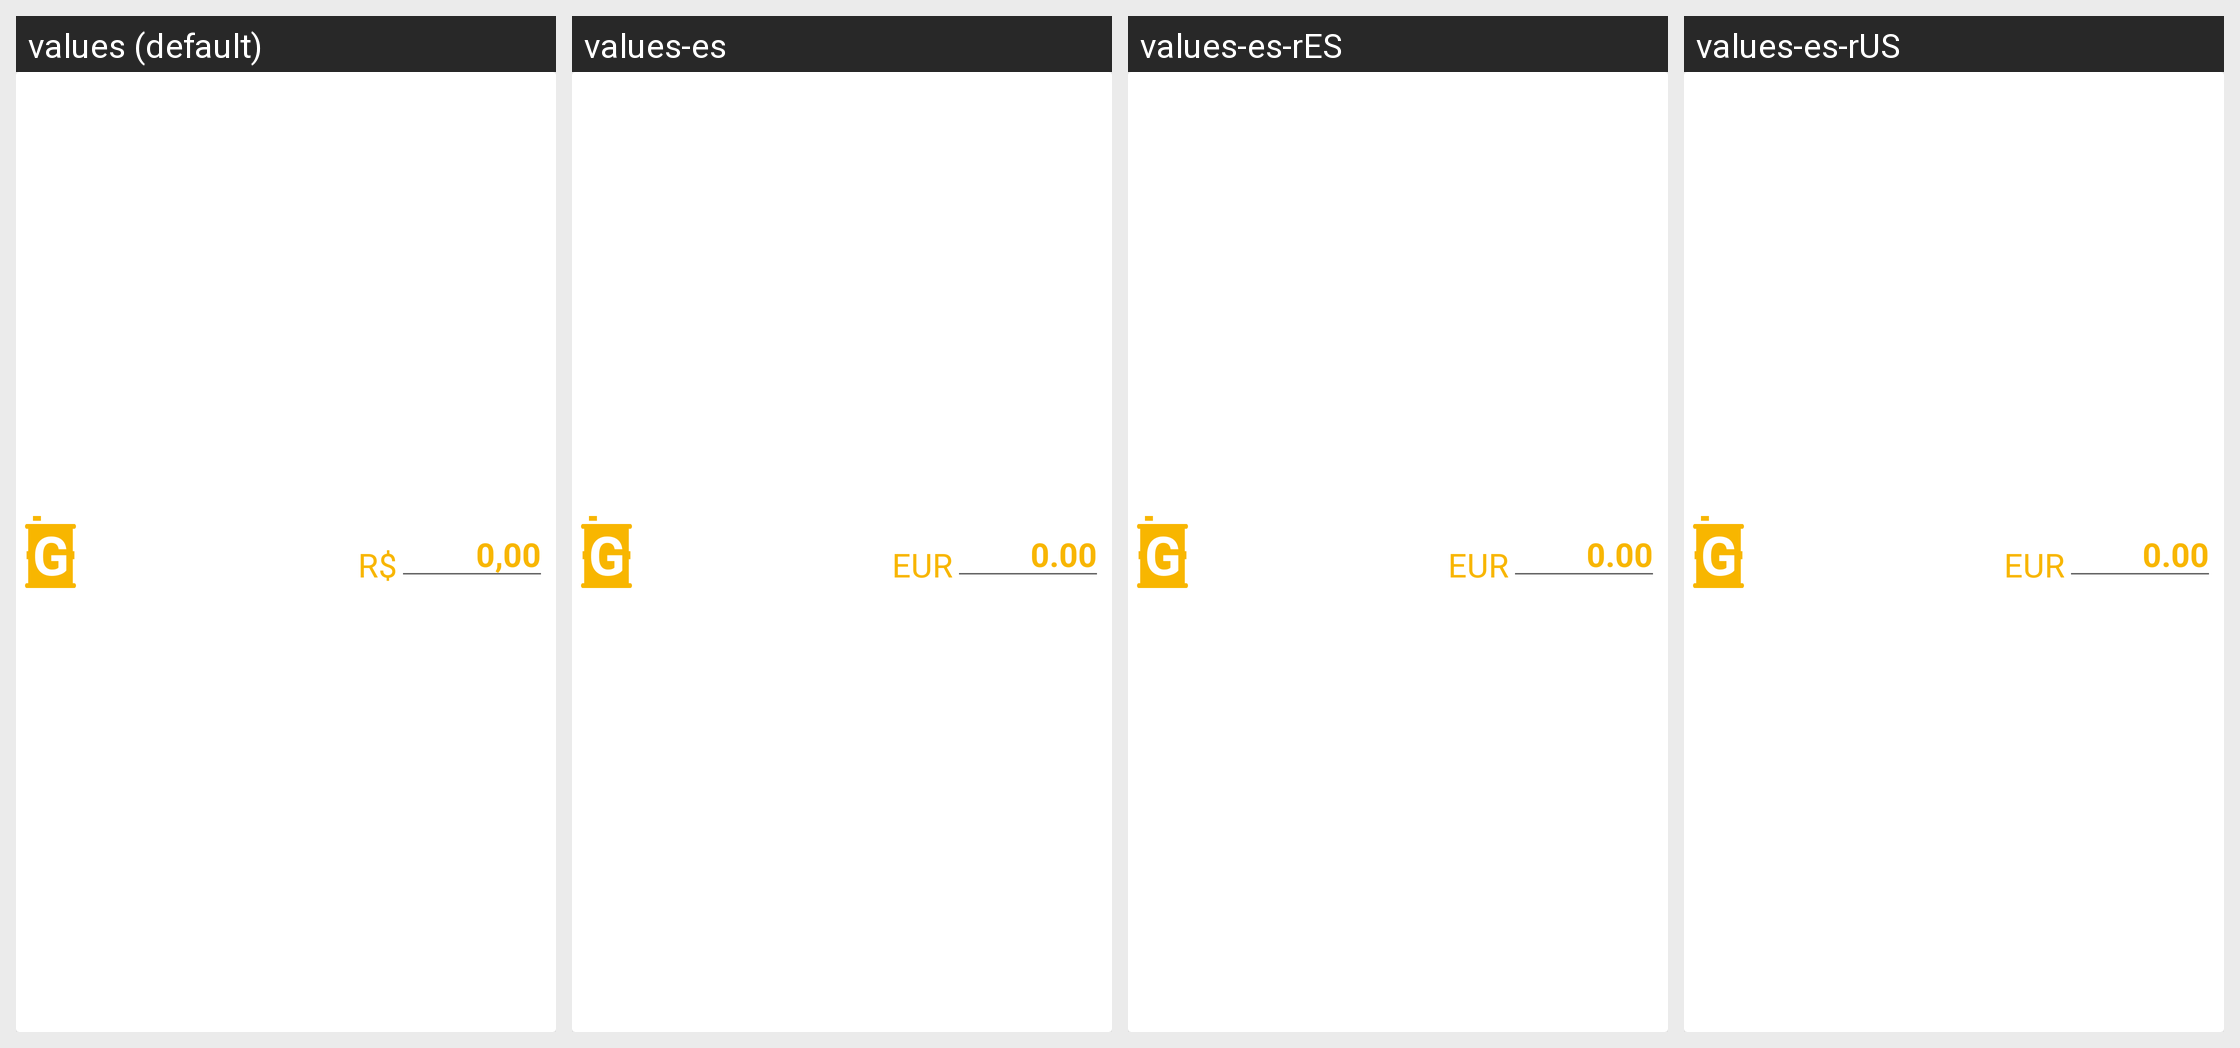

Here is an Android app screen in its default locale and in the app's own translations. Write out the translated-string differences for the strings that appear on this screen.
Android screen res/layout/comb_gasolina.xml rendered under 4 locales, left to right: values (default), values-es, values-es-rES, values-es-rUS. Device: Nexus 5 (rendered at 1080×1920; each locale shown at half size, 540×960, under a caption strip naming it); theme Theme.MaterialComponents.DayNight.NoActionBar.
Other locales in the repository, not shown: values-en, values-en-rUS, values-pt.
Strings drawn on this screen, with the default value and each locale's value (text and hints the layout hard-codes, and strings that could not be matched under every locale, appear in the picture but are not listed):

zerado_valor
  values: 0,00
  values-es: 0.00
  values-es-rES: 0.00
  values-es-rUS: 0.00

simbolo_moeda
  values: R$
  values-es: EUR
  values-es-rES: EUR
  values-es-rUS: EUR
